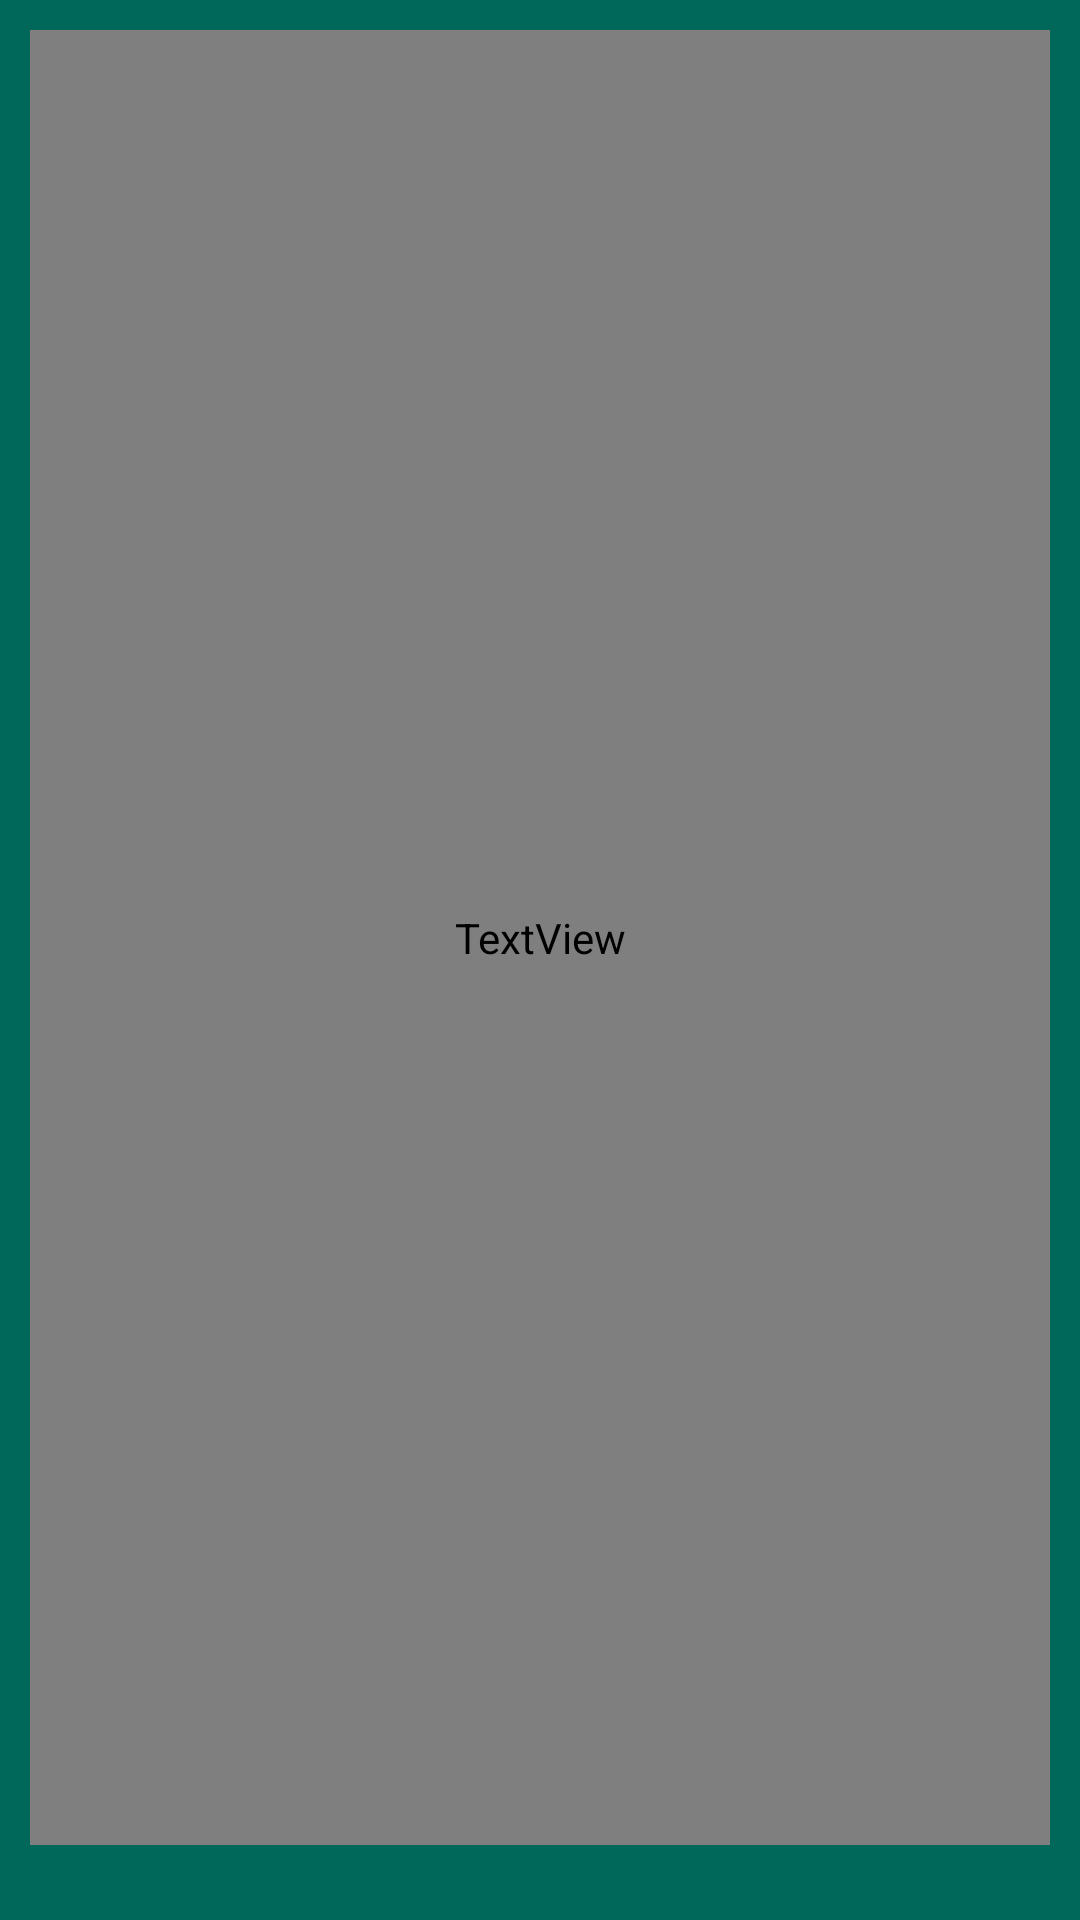

The Android layout XML behind this screen, and the referenced resources:
<!-- AndroidManifest.xml: application theme AppTheme -->
<!-- res/layout/activity_game.xml -->
<?xml version="1.0" encoding="utf-8"?>
<RelativeLayout xmlns:android="http://schemas.android.com/apk/res/android"
    xmlns:app="http://schemas.android.com/apk/res-auto"
    xmlns:tools="http://schemas.android.com/tools"
    android:layout_width="match_parent"
    android:layout_height="wrap_content"
    android:background="@color/colorBoard"
    android:padding="@dimen/root_layout_padding"
    tools:context=".game.GameActivity">

    <androidx.recyclerview.widget.RecyclerView
        android:id="@+id/rv_local_players"
        android:layout_width="match_parent"
        android:layout_height="match_parent"
        android:layout_alignParentTop="true"
        android:layout_above="@id/ll_buttons"
        android:visibility="gone"/>

    <androidx.recyclerview.widget.RecyclerView
        android:id="@+id/rv_network_players"
        android:layout_width="match_parent"
        android:layout_height="match_parent"
        android:layout_alignParentTop="true"
        android:layout_above="@id/tv_time_counter"
        android:visibility="gone"/>

    <TextView
        android:id="@+id/tv_time_counter"
        android:layout_width="match_parent"
        android:layout_height="wrap_content"
        android:layout_above="@id/ll_buttons"
        android:gravity="center_horizontal"
        android:textAppearance="@style/ChalkTextLarge"
        tools:text="00:22"/>

    <TextView
        android:id="@+id/tv_game_message"
        android:layout_width="match_parent"
        android:layout_height="match_parent"
        android:layout_alignParentTop="true"
        android:layout_above="@id/ll_buttons"
        android:gravity="center"
        android:paddingTop="10dp"
        android:paddingBottom="10dp"
        android:lineSpacingExtra="10dp"
        android:textAppearance="@style/ChalkTextLarge"/>

    <androidx.recyclerview.widget.RecyclerView
        android:id="@+id/rv_joiner_candidates"
        android:layout_width="match_parent"
        android:layout_height="match_parent"
        android:visibility="gone"
        android:layout_below="@id/tv_game_message"
        android:layout_above="@+id/ll_buttons"/>

    <LinearLayout
        android:id="@+id/ll_buttons"
        android:layout_width="match_parent"
        android:layout_height="wrap_content"
        android:layout_above="@id/fl_game_board"
        android:orientation="horizontal"
        android:paddingTop="5dp"
        android:paddingBottom="@dimen/root_layout_padding">

        <Button
            android:id="@+id/button_zoom_out"
            android:layout_width="0dp"
            android:layout_height="wrap_content"
            android:layout_margin="8dp"
            android:layout_weight="1"
            android:background="@drawable/button_background_wood_round"
            android:text="@string/button_zoom_out"
            android:textAppearance="@style/GameActionButtonTextLarge"
            android:maxLines="1"
            android:visibility="gone" />

        <Button
            android:id="@+id/button_leave"
            android:layout_width="0dp"
            android:layout_height="wrap_content"
            android:layout_margin="8dp"
            android:layout_weight="1"
            android:background="@drawable/button_background_wood_round"
            android:text="@string/button_leave"
            android:textAppearance="@style/GameActionButtonTextLarge"
            android:maxLines="1"
            android:visibility="gone" />

        <Button
            android:id="@+id/button_new_opponent"
            android:layout_width="0dp"
            android:layout_height="wrap_content"
            android:layout_margin="8dp"
            android:layout_weight="1"
            android:background="@drawable/button_background_wood_round"
            android:text="@string/button_new_opponent"
            android:textAppearance="@style/GameActionButtonTextLarge"
            android:maxLines="1"
            android:visibility="gone" />

        <Button
            android:id="@+id/button_decline"
            android:layout_width="0dp"
            android:layout_height="wrap_content"
            android:layout_margin="8dp"
            android:layout_weight="1"
            android:background="@drawable/button_background_wood_round"
            android:text="@string/button_decline"
            android:textAppearance="@style/GameActionButtonTextLarge"
            android:maxLines="1"
            android:visibility="gone" />

        <Button
            android:id="@+id/button_accept"
            android:layout_width="0dp"
            android:layout_height="wrap_content"
            android:layout_margin="8dp"
            android:layout_weight="1"
            android:background="@drawable/button_background_wood_round"
            android:text="@string/button_accept"
            android:textAppearance="@style/GameActionButtonTextLarge"
            android:maxLines="1"
            android:visibility="gone" />

        <Button
            android:id="@+id/button_next_game"
            android:layout_width="0dp"
            android:layout_height="wrap_content"
            android:layout_margin="8dp"
            android:layout_weight="1"
            android:background="@drawable/button_background_wood_round"
            android:text="@string/button_next_game"
            android:textAppearance="@style/GameActionButtonTextLarge"
            android:maxLines="1"
            android:visibility="gone" />

    </LinearLayout>

    <ProgressBar
        android:id="@+id/pb_loading_indicator"
        android:layout_width="wrap_content"
        android:layout_height="wrap_content"
        android:layout_centerInParent="true" />

    <FrameLayout
        android:id="@+id/fl_game_board"
        android:layout_width="match_parent"
        android:layout_height="wrap_content"
        android:layout_alignParentBottom="true">


    </FrameLayout>

</RelativeLayout>
<!-- resources referenced by this layout -->
<resources>
  <color name="colorBoard">#00685b</color>
  <dimen name="root_layout_padding">10dp</dimen>
  <!-- drawable button_background_wood_round (drawable) -->
  <?xml version="1.0" encoding="utf-8"?>
  <shape xmlns:android="http://schemas.android.com/apk/res/android"
      android:shape="rectangle"
      android:padding="10dp">
      <solid android:color="@color/colorWood"/>
      <corners android:radius="10dp"/>
  </shape>
  <string name="button_accept">Accept</string>
  <string name="button_decline">Decline</string>
  <string name="button_leave">Leave</string>
  <string name="button_new_opponent">New Opponent</string>
  <string name="button_next_game">Next</string>
  <string name="button_zoom_out">Zoom Out</string>
  <style name="ChalkTextLarge" parent="TextAppearance.AppCompat">
          <item name="android:fontFamily">@font/chawp</item>
          <item name="android:textAllCaps">true</item>
          <item name="android:textSize">22sp</item>
          <item name="android:textColor">@color/colorChalk</item>
      </style>
  <style name="GameActionButtonTextLarge" parent="TextAppearance.AppCompat">
          <item name="android:fontFamily">sans-serif-medium</item>
          <item name="android:textAllCaps">false</item>
          <item name="android:textSize">20sp</item>
          <item name="android:textColor">@color/colorChalk</item>
      </style>
  <style name="AppTheme" parent="Theme.AppCompat.Light.DarkActionBar">
          
          <item name="colorPrimary">@color/colorPrimary</item>
          <item name="colorPrimaryDark">@color/colorPrimaryDark</item>
          <item name="colorAccent">@color/colorAccent</item>
          <item name="android:textColorHint">@color/colorChalk</item>
      </style>
  <color name="colorWood">#795548</color>
  <color name="colorChalk">#FFFFFF</color>
  <color name="colorPrimary">#795548</color>
  <color name="colorPrimaryDark">#00685b</color>
  <color name="colorAccent">#FFFFFF</color>
</resources>
